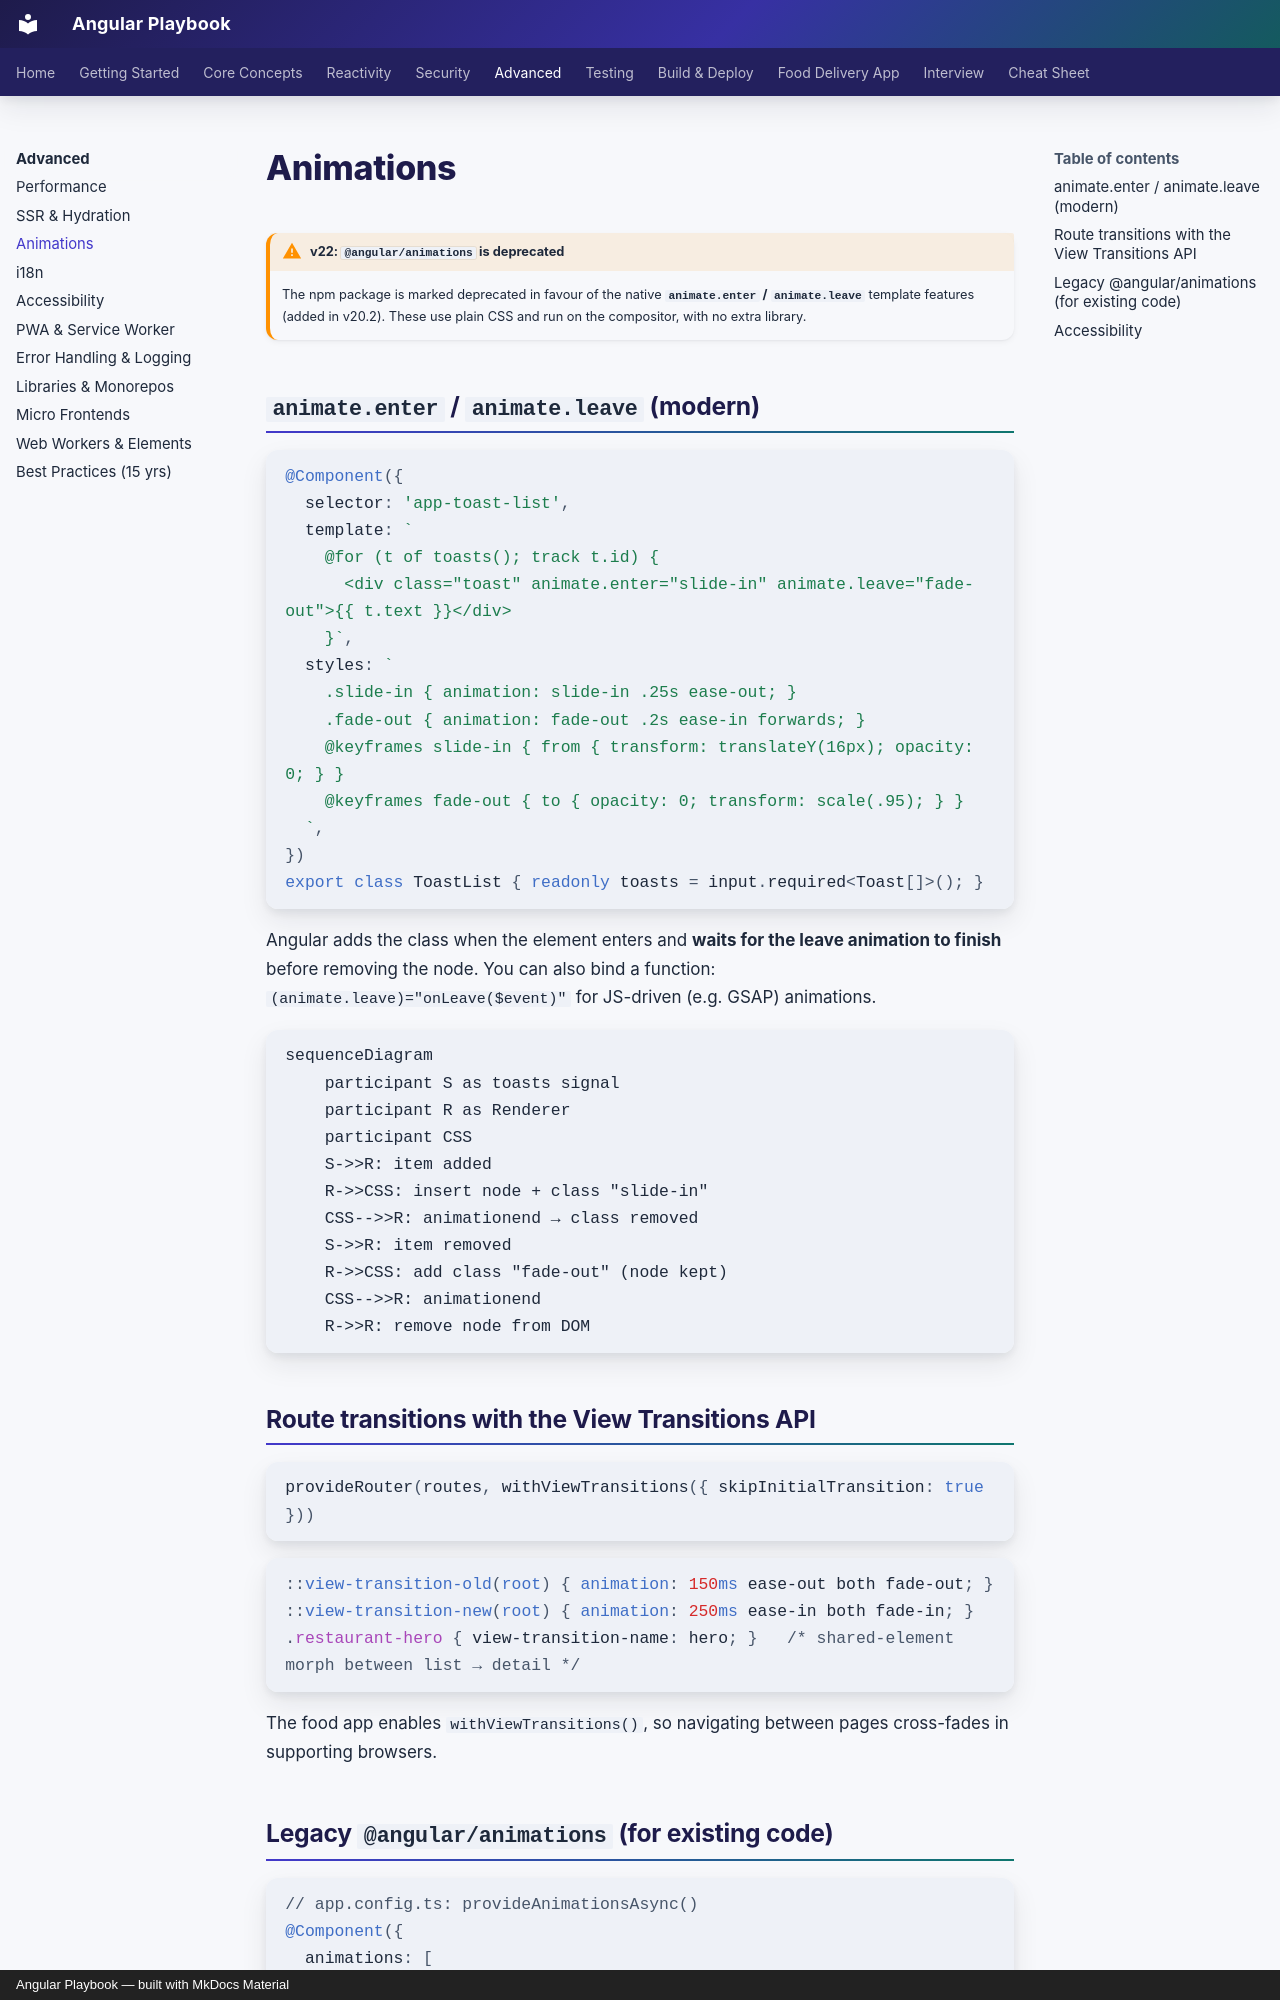

repository: khiruashish/angular-playbook · page: advanced/animations/index.html · generator: mkdocs · copyright: Angular Playbook — built with MkDocs Material

# Animations

!!! warning "v22: `@angular/animations` is deprecated"
    The npm package is marked deprecated in favour of the native **`animate.enter` / `animate.leave`** template
    features (added in v20.2). These use plain CSS and run on the compositor, with no extra library.

## `animate.enter` / `animate.leave` (modern)

```typescript
@Component({
  selector: 'app-toast-list',
  template: `
    @for (t of toasts(); track t.id) {
      <div class="toast" animate.enter="slide-in" animate.leave="fade-out">{{ t.text }}</div>
    }`,
  styles: `
    .slide-in { animation: slide-in .25s ease-out; }
    .fade-out { animation: fade-out .2s ease-in forwards; }
    @keyframes slide-in { from { transform: translateY(16px); opacity: 0; } }
    @keyframes fade-out { to { opacity: 0; transform: scale(.95); } }
  `,
})
export class ToastList { readonly toasts = input.required<Toast[]>(); }
```

Angular adds the class when the element enters and **waits for the leave animation to finish** before removing the
node. You can also bind a function: `(animate.leave)="onLeave($event)"` for JS-driven (e.g. GSAP) animations.

```mermaid
sequenceDiagram
    participant S as toasts signal
    participant R as Renderer
    participant CSS
    S->>R: item added
    R->>CSS: insert node + class "slide-in"
    CSS-->>R: animationend → class removed
    S->>R: item removed
    R->>CSS: add class "fade-out" (node kept)
    CSS-->>R: animationend
    R->>R: remove node from DOM
```

## Route transitions with the View Transitions API

```typescript
provideRouter(routes, withViewTransitions({ skipInitialTransition: true }))
```

```css
::view-transition-old(root) { animation: 150ms ease-out both fade-out; }
::view-transition-new(root) { animation: 250ms ease-in both fade-in; }
.restaurant-hero { view-transition-name: hero; }   /* shared-element morph between list → detail */
```

The food app enables `withViewTransitions()`, so navigating between pages cross-fades in supporting browsers.
